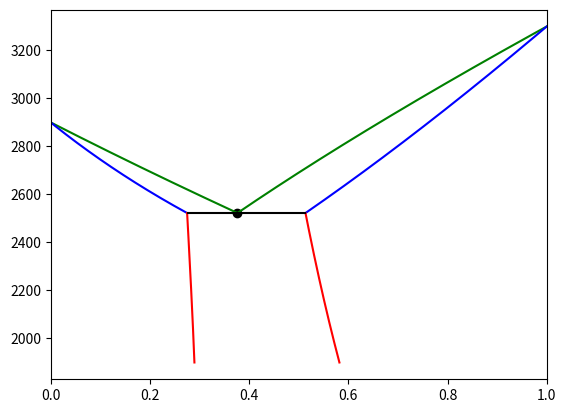

Source code (Python):
import numpy as np
import matplotlib.pyplot as plt
import scipy.optimize as spo

class p:
    R = 1.986
    def __init__(self, mul1A, num1A, mul2A, num2A, mul1B, num1B, mul2B, num2B):
        self.mul1A = mul1A
        self.num1A = num1A
        self.num1B = num1B
        self.mul1B = mul1B
        self.mul2A = mul2A
        self.mul2B = mul2B
        self.num2A = num2A
        self.num2B = num2B
        self.T = np.arange(min(self.num1A, self.num1B, self.num2A, self.num2B)-1, max(self.num1A, self.num1B, self.num2A, self.num2B)+1,1)
    
    def E1(num,mul,t):
        return np.exp((mul*(num-t))/(p.R*t))
    
    def E2(num1,mul1,num2,mul2,t):
        return np.exp((mul1*(num1-t) - mul2*(num2-t))/(p.R*t))
    
    def ponto(self):
        def f(t):
            return (p.E1(self.num1A, self.mul1A, t) - 1) / (p.E1(self.num1A, self.mul1A, t) - p.E1(self.num1B, self.mul1B, t)) - (p.E1(self.num2A, self.mul2A, t) - 1) / (p.E1(self.num2A, self.mul2A, t) - p.E1(self.num2B, self.mul2B, t))
        return spo.newton(f, self.T.mean())
    
    def plot(self):
        t = self.T
        EAbl = p.E1(self.num1A, self.mul1A, t)
        EAel = p.E1(self.num2A, self.mul2A, t)
        EAbe = p.E2(self.num1A, self.mul1A, self.num2A, self.mul2A, t)
        EBbl = p.E1(self.num1B, self.mul1B, t)
        EBel = p.E1(self.num2B, self.mul2B, t)
        EBbe = p.E2(self.num1B, self.mul1B, self.num2B, self.mul2B, t)

        XBl1 = (EAbl - 1) / (EAbl - EBbl)
        XBb1 = XBl1 * EBbl
        XBl2 = (EAel - 1) / (EAel - EBel)
        XBe1 = XBl2 * EBel
        XBe2 = (EAbe - 1) / (EAbe - EBbe)
        XBb2 = XBe2 * EBbe

        t0= self.ponto()
        X0 = (p.E1(self.num1A, self.mul1A, t0) - 1) / (p.E1(self.num1A, self.mul1A, t0) - p.E1(self.num1B, self.mul1B, t0))

        mask1 = t > t0
        mask2 = t < t0
        plt.scatter(X0, t0, color='black')
        plt.plot(XBl1[mask1], t[mask1], label='B_l1',color='green')
        plt.plot(XBb1[mask1], t[mask1], label='B_b1',color='blue')
        plt.plot(XBl2[mask1], t[mask1], label='B_l2',color='green')
        plt.plot(XBe1[mask1], t[mask1], label='B_e1',color='blue')
        plt.plot(XBe2[mask2], t[mask2], label='B_e2',color='red')
        plt.plot(XBb2[mask2], t[mask2], label='B_b2',color='red')
        plt.hlines(t0, XBe1[mask1][0], XBb1[mask1][0], 'black')
        plt.xlim(0, 1)
        plt.show()
        print(XBl1[mask1])
# Organize assim: 
# A = Mo 2.0(2900 − T) 2.0(1900 − T)  >>> 2 2900 2 1900
# B = Os 2.8(1960 − T) 2.0(3300 − T)  >>> 2.8 1960 2 3300
# dGA (b->L) , dGA (E->L), dGB (b->L) , dGB (E->L)
L = p(2, 2900, 2, 1900, 2.8, 1960, 2, 3300)		
L.plot()
